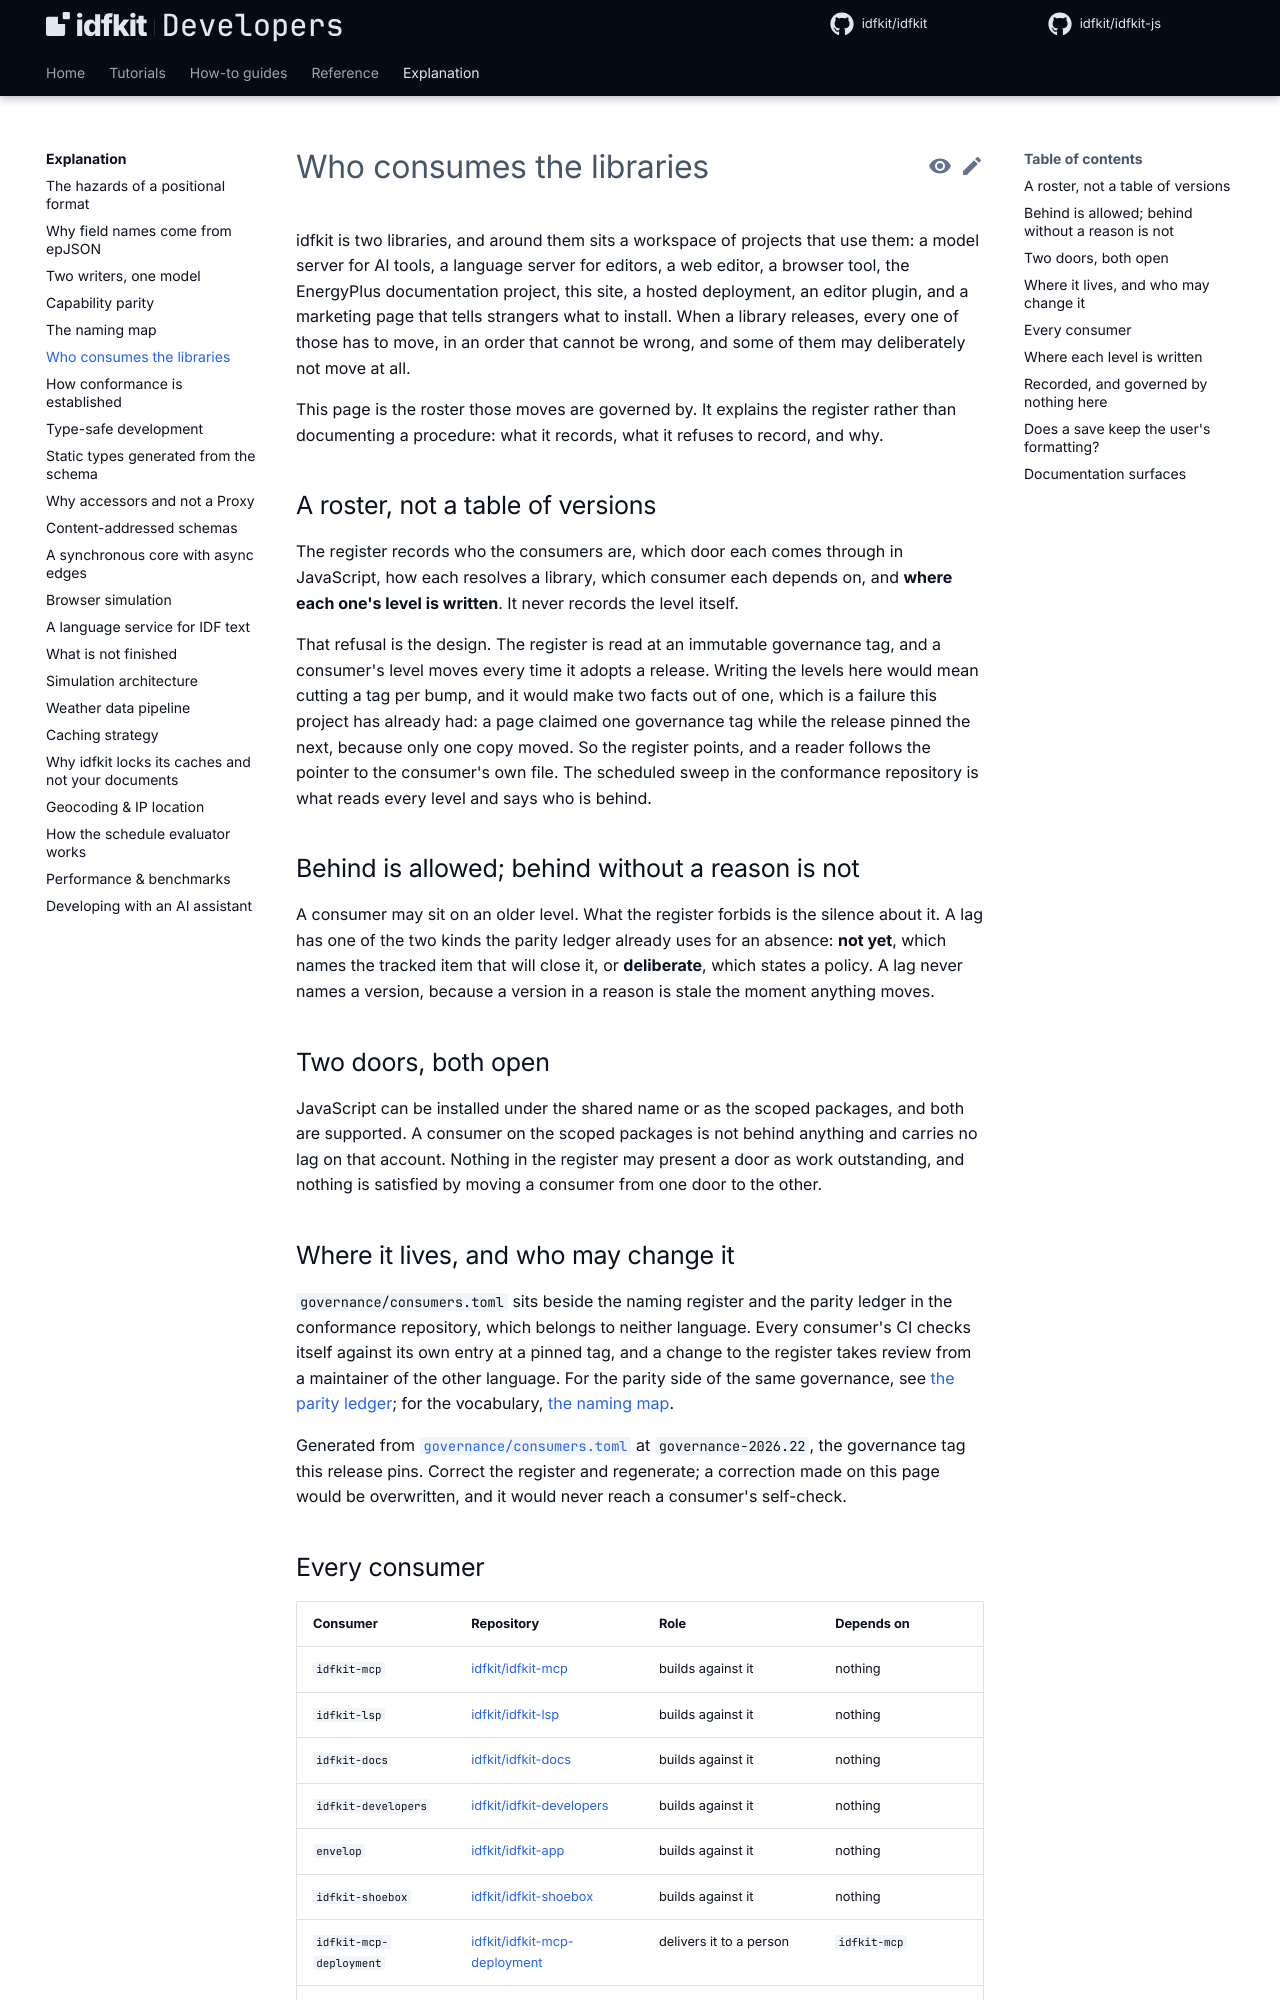

repository: idfkit/idfkit-developers · page: explanation/consumers/index.html · generator: mkdocs

# Who consumes the libraries

idfkit is two libraries, and around them sits a workspace of projects that use them: a model
server for AI tools, a language server for editors, a web editor, a browser tool, the EnergyPlus
documentation project, this site, a hosted deployment, an editor plugin, and a marketing page that
tells strangers what to install. When a library releases, every one of those has to move, in an
order that cannot be wrong, and some of them may deliberately not move at all.

This page is the roster those moves are governed by. It explains the register rather than
documenting a procedure: what it records, what it refuses to record, and why.

## A roster, not a table of versions

The register records who the consumers are, which door each comes through in JavaScript, how each
resolves a library, which consumer each depends on, and **where each one's level is written**. It
never records the level itself.

That refusal is the design. The register is read at an immutable governance tag, and a consumer's
level moves every time it adopts a release. Writing the levels here would mean cutting a tag per
bump, and it would make two facts out of one, which is a failure this project has already had: a
page claimed one governance tag while the release pinned the next, because only one copy moved. So
the register points, and a reader follows the pointer to the consumer's own file. The scheduled
sweep in the conformance repository is what reads every level and says who is behind.

## Behind is allowed; behind without a reason is not

A consumer may sit on an older level. What the register forbids is the silence about it. A lag has
one of the two kinds the parity ledger already uses for an absence: **not yet**, which names the
tracked item that will close it, or **deliberate**, which states a policy. A lag never names a
version, because a version in a reason is stale the moment anything moves.

## Two doors, both open

JavaScript can be installed under the shared name or as the scoped packages, and both are supported.
A consumer on the scoped packages is not behind anything and carries no lag on that account. Nothing
in the register may present a door as work outstanding, and nothing is satisfied by moving a
consumer from one door to the other.
